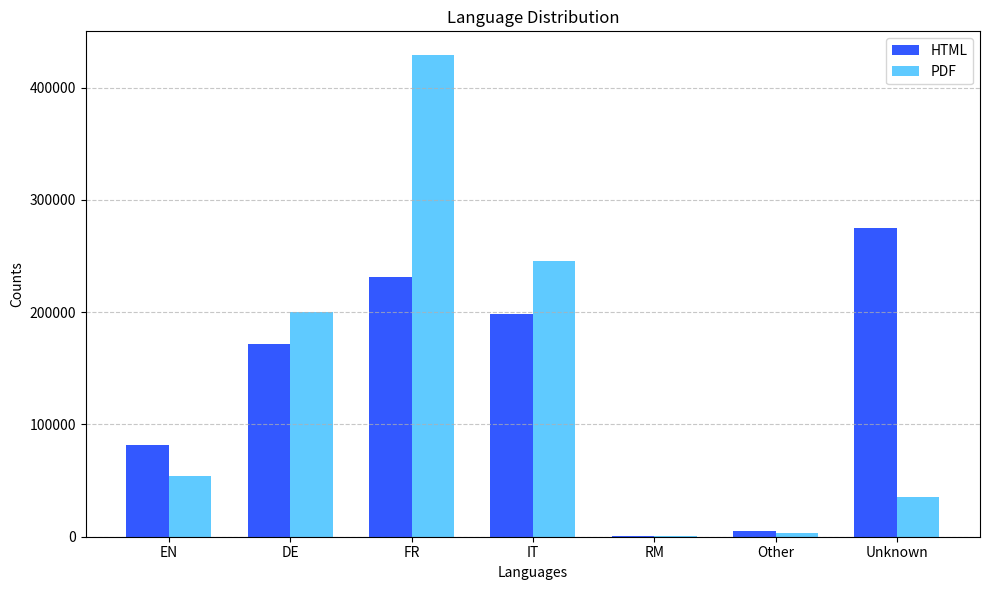

Reproduce this figure in Python.
import matplotlib.pyplot as plt
import numpy as np

lang_html = {'EN': 81606, 'DE': 171841, 'FR': 230900, 'IT': 198512, 'RM': 728, 'Other': 4787, 'Unknown': 274771}
lang_pdf = {'EN': 53788, 'DE': 199991, 'FR': 428609, 'IT': 245291, 'RM': 532, 'Other': 3508, 'Unknown': 35512}

languages = list(lang_html.keys())
counts1 = list(lang_html.values())
counts2 = list(lang_pdf.values())

bar_width = 0.35
x = np.arange(len(languages))

plt.figure(figsize=(10, 6))
plt.bar(x - bar_width / 2, counts1, width=bar_width, color='#3358ff', label='HTML')
plt.bar(x + bar_width / 2, counts2, width=bar_width, color='#5fcaff', label='PDF')

plt.xlabel("Languages")
plt.ylabel("Counts")
plt.title("Language Distribution")
plt.xticks(x, languages)
plt.legend()

plt.grid(axis='y', linestyle='--', alpha=0.7)
plt.tight_layout()
#plt.show()
plt.savefig("./language_distribution.png")



